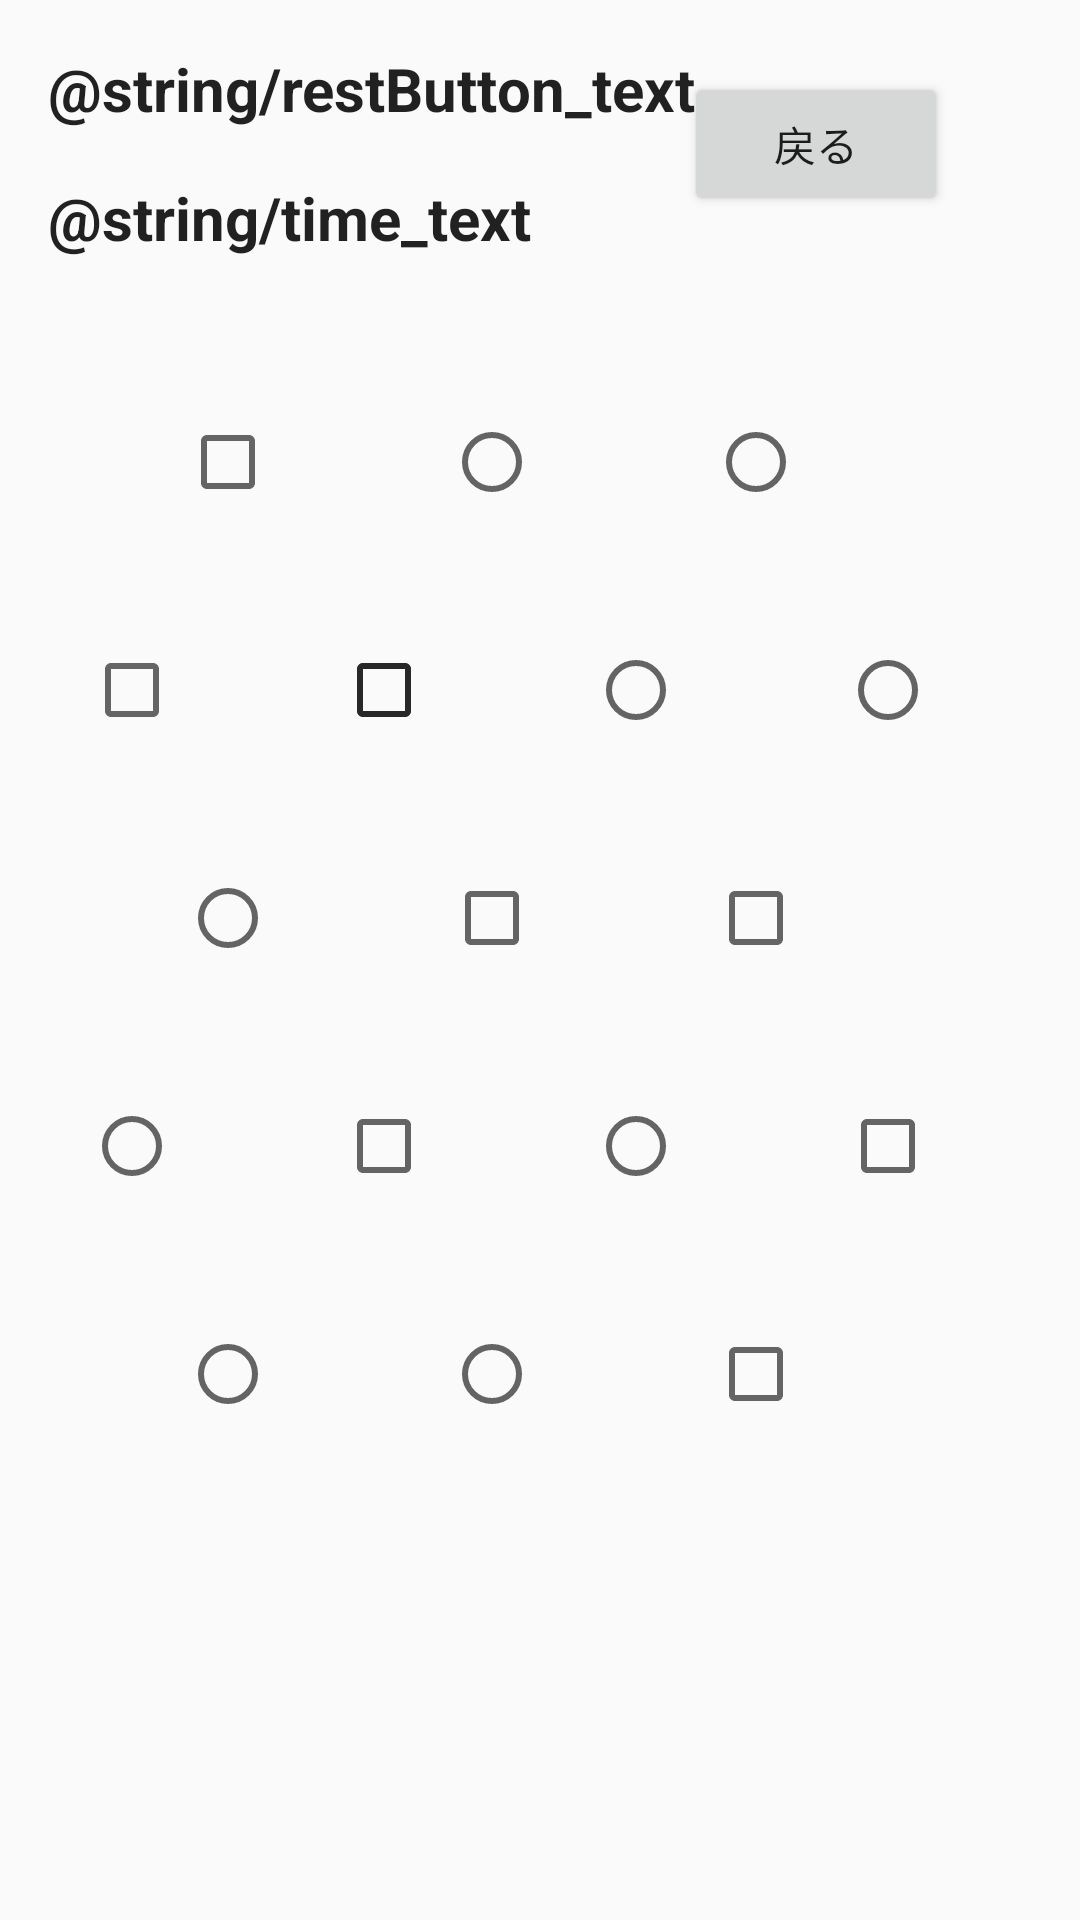

Layout XML and referenced resources for this Android screen:
<!-- AndroidManifest.xml: application theme AppTheme -->
<!-- res/layout/activity_hard_level3.xml -->
<?xml version="1.0" encoding="utf-8"?>
<android.support.constraint.ConstraintLayout xmlns:android="http://schemas.android.com/apk/res/android"
    xmlns:app="http://schemas.android.com/apk/res-auto"
    xmlns:tools="http://schemas.android.com/tools"
    android:layout_width="match_parent"
    android:layout_height="match_parent"
    tools:context=".HardLevel3Activity">

    <TextView
        android:id="@+id/buttonText7"
        android:layout_width="wrap_content"
        android:layout_height="wrap_content"
        android:layout_marginStart="16dp"
        android:layout_marginLeft="16dp"
        android:layout_marginTop="16dp"
        android:text="@string/restButton_text"
        android:textAppearance="@style/TextAppearance.AppCompat.Large"
        android:textSize="20sp"
        app:layout_constraintStart_toStartOf="parent"
        app:layout_constraintTop_toTopOf="parent" />

    <TextView
        android:id="@+id/timerText7"
        android:layout_width="wrap_content"
        android:layout_height="wrap_content"
        android:layout_marginStart="16dp"
        android:layout_marginLeft="16dp"
        android:layout_marginTop="16dp"
        android:layout_marginEnd="8dp"
        android:layout_marginRight="8dp"
        android:text="@string/time_text"
        android:textAppearance="@style/TextAppearance.AppCompat.Large"
        android:textSize="20sp"
        app:layout_constraintEnd_toEndOf="parent"
        app:layout_constraintHorizontal_bias="0.0"
        app:layout_constraintStart_toStartOf="parent"
        app:layout_constraintTop_toBottomOf="@+id/buttonText7" />

    <Button
        android:id="@+id/backButton7"
        android:layout_width="wrap_content"
        android:layout_height="wrap_content"
        android:layout_marginTop="24dp"
        android:layout_marginEnd="44dp"
        android:layout_marginRight="44dp"
        android:layout_marginBottom="8dp"
        android:text="戻る"
        android:visibility="visible"
        app:layout_constraintEnd_toEndOf="parent"
        app:layout_constraintTop_toTopOf="parent"
        app:layout_constraintVertical_bias="0.25" />

    <TextView
        android:id="@+id/finishText7"
        android:layout_width="wrap_content"
        android:layout_height="wrap_content"
        android:layout_marginStart="8dp"
        android:layout_marginLeft="8dp"
        android:layout_marginTop="24dp"
        android:layout_marginEnd="24dp"
        android:layout_marginRight="24dp"
        android:layout_marginBottom="8dp"
        android:text="Finish!!"
        android:textAppearance="@style/TextAppearance.AppCompat.Large"
        app:layout_constraintBottom_toBottomOf="@+id/timerText7"
        app:layout_constraintEnd_toStartOf="@+id/backButton7"
        app:layout_constraintHorizontal_bias="1.0"
        app:layout_constraintStart_toEndOf="@+id/buttonText7"
        app:layout_constraintTop_toTopOf="parent"
        app:layout_constraintVertical_bias="0.0" />

    <CheckBox
        android:id="@+id/checkBox14"
        android:layout_width="60dp"
        android:layout_height="wrap_content"
        android:layout_marginStart="60dp"
        android:layout_marginLeft="60dp"
        android:layout_marginTop="52dp"
        app:layout_constraintStart_toStartOf="parent"
        app:layout_constraintTop_toBottomOf="@+id/timerText7" />

    <CheckBox
        android:id="@+id/checkBox15"
        android:layout_width="60dp"
        android:layout_height="wrap_content"
        android:layout_marginStart="28dp"
        android:layout_marginLeft="28dp"
        android:layout_marginTop="44dp"
        app:layout_constraintStart_toStartOf="parent"
        app:layout_constraintTop_toBottomOf="@+id/checkBox14" />

    <CheckBox
        android:id="@+id/checkBox16"
        android:layout_width="60dp"
        android:layout_height="wrap_content"
        android:layout_marginStart="24dp"
        android:layout_marginLeft="24dp"
        android:layout_marginTop="44dp"
        app:layout_constraintStart_toEndOf="@+id/checkBox15"
        app:layout_constraintTop_toBottomOf="@+id/radioButton14" />

    <CheckBox
        android:id="@+id/checkBox17"
        android:layout_width="60dp"
        android:layout_height="wrap_content"
        android:layout_marginStart="24dp"
        android:layout_marginLeft="24dp"
        android:layout_marginTop="44dp"
        app:layout_constraintStart_toEndOf="@+id/checkBox15"
        app:layout_constraintTop_toBottomOf="@+id/radioButton14" />

    <CheckBox
        android:id="@+id/checkBox18"
        android:layout_width="60dp"
        android:layout_height="wrap_content"
        android:layout_marginStart="28dp"
        android:layout_marginLeft="28dp"
        android:layout_marginTop="44dp"
        app:layout_constraintStart_toEndOf="@+id/radioButton18"
        app:layout_constraintTop_toBottomOf="@+id/checkBox17" />

    <CheckBox
        android:id="@+id/checkBox20"
        android:layout_width="60dp"
        android:layout_height="wrap_content"
        android:layout_marginStart="24dp"
        android:layout_marginLeft="24dp"
        android:layout_marginTop="44dp"
        app:layout_constraintStart_toEndOf="@+id/radioButton19"
        app:layout_constraintTop_toBottomOf="@+id/checkBox18" />

    <CheckBox
        android:id="@+id/checkBox22"
        android:layout_width="60dp"
        android:layout_height="wrap_content"
        android:layout_marginStart="28dp"
        android:layout_marginLeft="28dp"
        android:layout_marginTop="44dp"
        android:layout_marginEnd="8dp"
        android:layout_marginRight="8dp"
        android:layout_marginBottom="8dp"
        app:layout_constraintBottom_toBottomOf="parent"
        app:layout_constraintEnd_toEndOf="parent"
        app:layout_constraintHorizontal_bias="0.0"
        app:layout_constraintStart_toEndOf="@+id/radioButton22"
        app:layout_constraintTop_toBottomOf="@+id/radioButton20"
        app:layout_constraintVertical_bias="0.0" />

    <CheckBox
        android:id="@+id/checkBox21"
        android:layout_width="60dp"
        android:layout_height="wrap_content"
        android:layout_marginStart="24dp"
        android:layout_marginLeft="24dp"
        android:layout_marginTop="44dp"
        android:layout_marginEnd="8dp"
        android:layout_marginRight="8dp"
        android:layout_marginBottom="8dp"
        app:layout_constraintBottom_toTopOf="@+id/checkBox22"
        app:layout_constraintEnd_toEndOf="parent"
        app:layout_constraintHorizontal_bias="0.0"
        app:layout_constraintStart_toEndOf="@+id/radioButton20"
        app:layout_constraintTop_toBottomOf="@+id/checkBox19"
        app:layout_constraintVertical_bias="0.0" />

    <CheckBox
        android:id="@+id/checkBox19"
        android:layout_width="60dp"
        android:layout_height="wrap_content"
        android:layout_marginStart="28dp"
        android:layout_marginLeft="28dp"
        android:layout_marginTop="44dp"
        android:layout_marginEnd="8dp"
        android:layout_marginRight="8dp"
        app:layout_constraintEnd_toEndOf="parent"
        app:layout_constraintHorizontal_bias="0.0"
        app:layout_constraintStart_toEndOf="@+id/checkBox18"
        app:layout_constraintTop_toBottomOf="@+id/radioButton16" />

    <RadioButton
        android:id="@+id/radioButton14"
        android:layout_width="60dp"
        android:layout_height="wrap_content"
        android:layout_marginStart="28dp"
        android:layout_marginLeft="28dp"
        android:layout_marginTop="66dp"
        app:layout_constraintStart_toEndOf="@+id/checkBox14"
        app:layout_constraintTop_toBottomOf="@+id/backButton7" />

    <RadioButton
        android:id="@+id/radioButton15"
        android:layout_width="60dp"
        android:layout_height="wrap_content"
        android:layout_marginStart="28dp"
        android:layout_marginLeft="28dp"
        android:layout_marginTop="66dp"
        android:layout_marginEnd="8dp"
        android:layout_marginRight="8dp"
        app:layout_constraintEnd_toEndOf="parent"
        app:layout_constraintHorizontal_bias="0.0"
        app:layout_constraintStart_toEndOf="@+id/radioButton14"
        app:layout_constraintTop_toBottomOf="@+id/backButton7" />

    <RadioButton
        android:id="@+id/radioButton16"
        android:layout_width="60dp"
        android:layout_height="wrap_content"
        android:layout_marginStart="24dp"
        android:layout_marginLeft="24dp"
        android:layout_marginTop="44dp"
        app:layout_constraintStart_toEndOf="@+id/checkBox16"
        app:layout_constraintTop_toBottomOf="@+id/radioButton14" />

    <RadioButton
        android:id="@+id/radioButton18"
        android:layout_width="60dp"
        android:layout_height="wrap_content"
        android:layout_marginStart="60dp"
        android:layout_marginLeft="60dp"
        android:layout_marginTop="44dp"
        app:layout_constraintStart_toStartOf="parent"
        app:layout_constraintTop_toBottomOf="@+id/checkBox15" />

    <RadioButton
        android:id="@+id/radioButton19"
        android:layout_width="60dp"
        android:layout_height="wrap_content"
        android:layout_marginStart="28dp"
        android:layout_marginLeft="28dp"
        android:layout_marginTop="44dp"
        app:layout_constraintStart_toStartOf="parent"
        app:layout_constraintTop_toBottomOf="@+id/radioButton18" />

    <RadioButton
        android:id="@+id/radioButton20"
        android:layout_width="60dp"
        android:layout_height="32dp"
        android:layout_marginStart="24dp"
        android:layout_marginLeft="24dp"
        android:layout_marginTop="44dp"
        app:layout_constraintStart_toEndOf="@+id/checkBox20"
        app:layout_constraintTop_toBottomOf="@+id/checkBox18" />

    <RadioButton
        android:id="@+id/radioButton21"
        android:layout_width="60dp"
        android:layout_height="32dp"
        android:layout_marginStart="60dp"
        android:layout_marginLeft="60dp"
        android:layout_marginTop="44dp"
        android:layout_marginBottom="8dp"
        app:layout_constraintBottom_toBottomOf="parent"
        app:layout_constraintStart_toStartOf="parent"
        app:layout_constraintTop_toBottomOf="@+id/radioButton19"
        app:layout_constraintVertical_bias="0.0" />

    <RadioButton
        android:id="@+id/radioButton22"
        android:layout_width="60dp"
        android:layout_height="32dp"
        android:layout_marginStart="28dp"
        android:layout_marginLeft="28dp"
        android:layout_marginTop="44dp"
        android:layout_marginBottom="8dp"
        app:layout_constraintBottom_toBottomOf="parent"
        app:layout_constraintStart_toEndOf="@+id/radioButton21"
        app:layout_constraintTop_toBottomOf="@+id/checkBox20"
        app:layout_constraintVertical_bias="0.0" />

    <RadioButton
        android:id="@+id/radioButton17"
        android:layout_width="60dp"
        android:layout_height="wrap_content"
        android:layout_marginStart="24dp"
        android:layout_marginLeft="24dp"
        android:layout_marginTop="44dp"
        android:layout_marginEnd="8dp"
        android:layout_marginRight="8dp"
        android:layout_marginBottom="8dp"
        app:layout_constraintBottom_toTopOf="@+id/checkBox19"
        app:layout_constraintEnd_toEndOf="parent"
        app:layout_constraintHorizontal_bias="0.0"
        app:layout_constraintStart_toEndOf="@+id/radioButton16"
        app:layout_constraintTop_toBottomOf="@+id/radioButton15"
        app:layout_constraintVertical_bias="0.0" />

</android.support.constraint.ConstraintLayout>
<!-- resources referenced by this layout -->
<resources>
  <style name="AppTheme" parent="Base.Theme.AppCompat.Light.DarkActionBar">
          
          <item name="colorPrimary">@color/colorPrimary</item>
          <item name="colorPrimaryDark">@color/colorPrimaryDark</item>
          <item name="colorAccent">@color/colorAccent</item>
          <item name="android:textViewStyle">@style/MyTextViewStyle</item>
      </style>
  <style name="MyTextViewStyle" parent="android:Widget.TextView">
          <item name="android:textStyle">bold</item>
      </style>
  <!-- not gathered from this repository: default colours our renderer supplied (Android Studio template values) -->
  <color name="colorPrimary">#FF6200EE</color>
  <color name="colorPrimaryDark">#FF3700B3</color>
  <color name="colorAccent">#FF03DAC5</color>
</resources>
